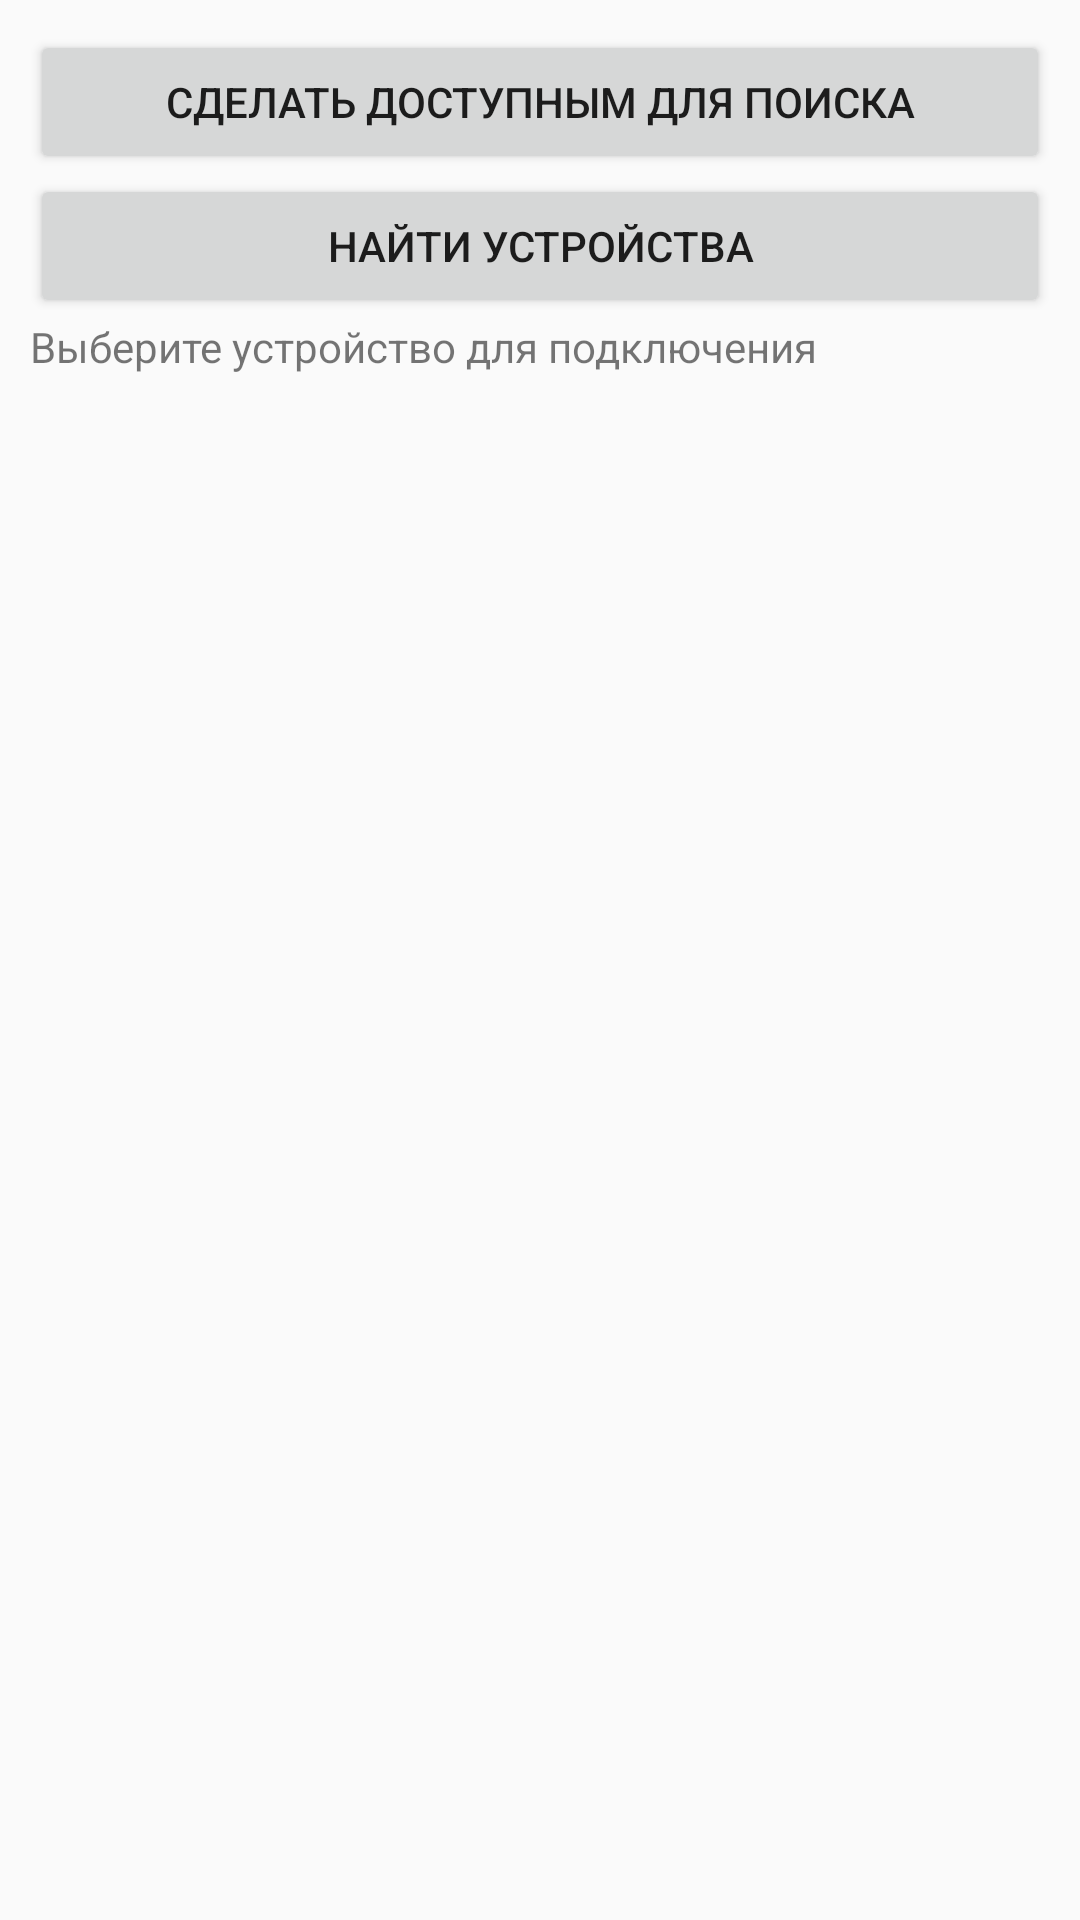

Here is an Android app screen rendered from its layout file. Give the layout XML and the strings, colors and styles it references.
<!-- AndroidManifest.xml: application theme AppTheme -->
<!-- res/layout/dialog_bluetooth.xml -->
<LinearLayout xmlns:android="http://schemas.android.com/apk/res/android"
    android:layout_width="fill_parent"
    android:layout_height="wrap_content"
    android:focusable="true"
    android:focusableInTouchMode="true"
    android:orientation="vertical"
    android:padding="10dp">

    <Button
        android:id="@+id/action_make_visible"
        android:layout_width="match_parent"
        android:layout_height="wrap_content"
        android:text="@string/string_action_make_visible" />

    <LinearLayout
        android:id="@+id/send_ll"
        android:layout_width="match_parent"
        android:layout_height="wrap_content"
        android:orientation="vertical">

        <Button
            android:id="@+id/action_find_devices"
            android:layout_width="match_parent"
            android:layout_height="wrap_content"
            android:text="@string/string_action_find_devices" />

        <TextView
            android:layout_width="match_parent"
            android:layout_height="wrap_content"
            android:text="@string/select_device" />

        <ListView
            android:id="@+id/devices_list"
            android:layout_width="match_parent"
            android:layout_height="120dp" />
    </LinearLayout>

    <ProgressBar
        android:id="@+id/progress_bar"
        style="@style/Widget.AppCompat.ProgressBar.Horizontal"
        android:layout_width="match_parent"
        android:layout_height="wrap_content"
        android:indeterminate="true"
        android:visibility="gone" />

</LinearLayout>
<!-- resources referenced by this layout -->
<resources>
  <string name="select_device">Выберите устройство для подключения</string>
  <string name="string_action_find_devices">Найти устройства</string>
  <string name="string_action_make_visible">Сделать доступным для поиска</string>
  <style name="AppTheme" parent="Theme.AppCompat.Light.NoActionBar">
          
          <item name="colorPrimary">@color/colorPrimary</item>
          <item name="colorPrimaryDark">@color/colorPrimaryDark</item>
          <item name="colorAccent">@color/colorAccent</item>
      </style>
  <!-- not gathered from this repository: default colours our renderer supplied (Android Studio template values) -->
  <color name="colorPrimary">#FF6200EE</color>
  <color name="colorPrimaryDark">#FF3700B3</color>
  <color name="colorAccent">#FF03DAC5</color>
</resources>
